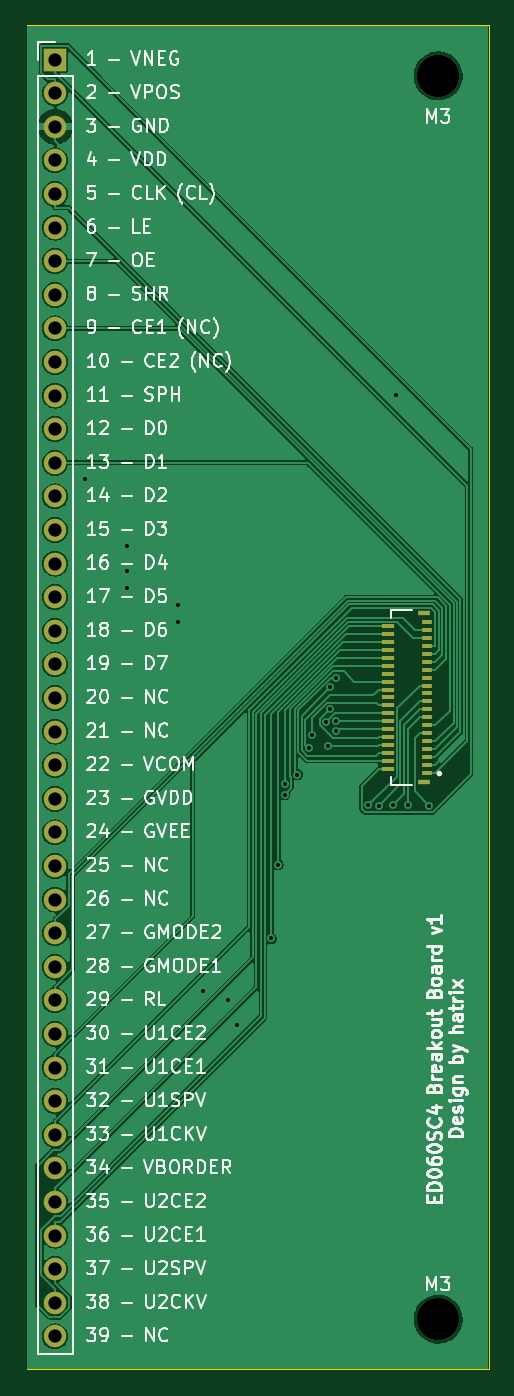
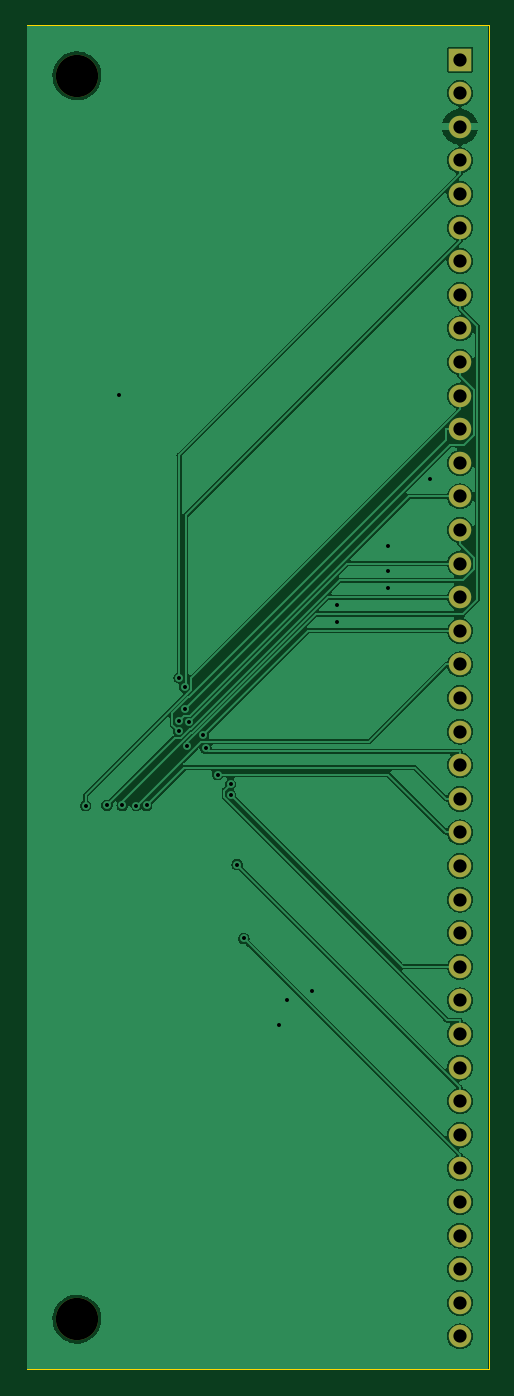
Circuit board: 11 layer files. Board 34.9 x 101.6 mm.
- bottom_mask: ED060SC4-eink-connector-B_Mask.gbs (1643 bytes)
- paste: ED060SC4-eink-connector-B_Paste.gbp (506 bytes)
- bottom_silk: ED060SC4-eink-connector-B_Silkscreen.gbo (1646 bytes)
- bottom_copper: ED060SC4-eink-connector-Back.gbl (118200 bytes)
- outline: ED060SC4-eink-connector-Edge_Cuts.gm1 (746 bytes)
- top_mask: ED060SC4-eink-connector-F_Mask.gts (2952 bytes)
- paste: ED060SC4-eink-connector-F_Paste.gtp (1815 bytes)
- top_silk: ED060SC4-eink-connector-F_Silkscreen.gto (137855 bytes)
- top_copper: ED060SC4-eink-connector-Front.gtl (124097 bytes)
- drill: ED060SC4-eink-connector-NPTH.drl (379 bytes)
- drill: ED060SC4-eink-connector-PTH.drl (1520 bytes)

=== bottom_mask: ED060SC4-eink-connector-B_Mask.gbs ===
G04 #@! TF.GenerationSoftware,KiCad,Pcbnew,(7.0.0)*
G04 #@! TF.CreationDate,2023-04-01T01:12:53+02:00*
G04 #@! TF.ProjectId,ED060SC4-eink-connector,45443036-3053-4433-942d-65696e6b2d63,rev?*
G04 #@! TF.SameCoordinates,Original*
G04 #@! TF.FileFunction,Soldermask,Bot*
G04 #@! TF.FilePolarity,Negative*
%FSLAX46Y46*%
G04 Gerber Fmt 4.6, Leading zero omitted, Abs format (unit mm)*
G04 Created by KiCad (PCBNEW (7.0.0)) date 2023-04-01 01:12:53*
%MOMM*%
%LPD*%
G01*
G04 APERTURE LIST*
%ADD10C,3.200000*%
%ADD11R,1.700000X1.700000*%
%ADD12O,1.700000X1.700000*%
G04 APERTURE END LIST*
D10*
X135890000Y-137160000D03*
X135890000Y-43180000D03*
D11*
X106933999Y-41949999D03*
D12*
X106933999Y-44489999D03*
X106933999Y-47029999D03*
X106933999Y-49569999D03*
X106933999Y-52109999D03*
X106933999Y-54649999D03*
X106933999Y-57189999D03*
X106933999Y-59729999D03*
X106933999Y-62269999D03*
X106933999Y-64809999D03*
X106933999Y-67349999D03*
X106933999Y-69889999D03*
X106933999Y-72429999D03*
X106933999Y-74969999D03*
X106933999Y-77509999D03*
X106933999Y-80049999D03*
X106933999Y-82589999D03*
X106933999Y-85129999D03*
X106933999Y-87669999D03*
X106933999Y-90209999D03*
X106933999Y-92749999D03*
X106933999Y-95289999D03*
X106933999Y-97829999D03*
X106933999Y-100369999D03*
X106933999Y-102909999D03*
X106933999Y-105449999D03*
X106933999Y-107989999D03*
X106933999Y-110529999D03*
X106933999Y-113069999D03*
X106933999Y-115609999D03*
X106933999Y-118149999D03*
X106933999Y-120689999D03*
X106933999Y-123229999D03*
X106933999Y-125769999D03*
X106933999Y-128309999D03*
X106933999Y-130849999D03*
X106933999Y-133389999D03*
X106933999Y-135929999D03*
X106933999Y-138469999D03*
M02*

=== paste: ED060SC4-eink-connector-B_Paste.gbp ===
G04 #@! TF.GenerationSoftware,KiCad,Pcbnew,(7.0.0)*
G04 #@! TF.CreationDate,2023-04-01T01:12:52+02:00*
G04 #@! TF.ProjectId,ED060SC4-eink-connector,45443036-3053-4433-942d-65696e6b2d63,rev?*
G04 #@! TF.SameCoordinates,Original*
G04 #@! TF.FileFunction,Paste,Bot*
G04 #@! TF.FilePolarity,Positive*
%FSLAX46Y46*%
G04 Gerber Fmt 4.6, Leading zero omitted, Abs format (unit mm)*
G04 Created by KiCad (PCBNEW (7.0.0)) date 2023-04-01 01:12:52*
%MOMM*%
%LPD*%
G01*
G04 APERTURE LIST*
G04 APERTURE END LIST*
M02*

=== bottom_silk: ED060SC4-eink-connector-B_Silkscreen.gbo ===
G04 #@! TF.GenerationSoftware,KiCad,Pcbnew,(7.0.0)*
G04 #@! TF.CreationDate,2023-04-01T01:12:53+02:00*
G04 #@! TF.ProjectId,ED060SC4-eink-connector,45443036-3053-4433-942d-65696e6b2d63,rev?*
G04 #@! TF.SameCoordinates,Original*
G04 #@! TF.FileFunction,Legend,Bot*
G04 #@! TF.FilePolarity,Positive*
%FSLAX46Y46*%
G04 Gerber Fmt 4.6, Leading zero omitted, Abs format (unit mm)*
G04 Created by KiCad (PCBNEW (7.0.0)) date 2023-04-01 01:12:53*
%MOMM*%
%LPD*%
G01*
G04 APERTURE LIST*
%ADD10C,3.200000*%
%ADD11R,1.700000X1.700000*%
%ADD12O,1.700000X1.700000*%
G04 APERTURE END LIST*
%LPC*%
D10*
X135890000Y-137160000D03*
X135890000Y-43180000D03*
D11*
X106933999Y-41949999D03*
D12*
X106933999Y-44489999D03*
X106933999Y-47029999D03*
X106933999Y-49569999D03*
X106933999Y-52109999D03*
X106933999Y-54649999D03*
X106933999Y-57189999D03*
X106933999Y-59729999D03*
X106933999Y-62269999D03*
X106933999Y-64809999D03*
X106933999Y-67349999D03*
X106933999Y-69889999D03*
X106933999Y-72429999D03*
X106933999Y-74969999D03*
X106933999Y-77509999D03*
X106933999Y-80049999D03*
X106933999Y-82589999D03*
X106933999Y-85129999D03*
X106933999Y-87669999D03*
X106933999Y-90209999D03*
X106933999Y-92749999D03*
X106933999Y-95289999D03*
X106933999Y-97829999D03*
X106933999Y-100369999D03*
X106933999Y-102909999D03*
X106933999Y-105449999D03*
X106933999Y-107989999D03*
X106933999Y-110529999D03*
X106933999Y-113069999D03*
X106933999Y-115609999D03*
X106933999Y-118149999D03*
X106933999Y-120689999D03*
X106933999Y-123229999D03*
X106933999Y-125769999D03*
X106933999Y-128309999D03*
X106933999Y-130849999D03*
X106933999Y-133389999D03*
X106933999Y-135929999D03*
X106933999Y-138469999D03*
M02*

=== bottom_copper: ED060SC4-eink-connector-Back.gbl (118200 bytes, source omitted) ===
=== outline: ED060SC4-eink-connector-Edge_Cuts.gm1 ===
G04 #@! TF.GenerationSoftware,KiCad,Pcbnew,(7.0.0)*
G04 #@! TF.CreationDate,2023-04-01T01:12:53+02:00*
G04 #@! TF.ProjectId,ED060SC4-eink-connector,45443036-3053-4433-942d-65696e6b2d63,rev?*
G04 #@! TF.SameCoordinates,Original*
G04 #@! TF.FileFunction,Profile,NP*
%FSLAX46Y46*%
G04 Gerber Fmt 4.6, Leading zero omitted, Abs format (unit mm)*
G04 Created by KiCad (PCBNEW (7.0.0)) date 2023-04-01 01:12:53*
%MOMM*%
%LPD*%
G01*
G04 APERTURE LIST*
G04 #@! TA.AperFunction,Profile*
%ADD10C,0.038100*%
G04 #@! TD*
G04 APERTURE END LIST*
D10*
X104775000Y-39370000D02*
X139700000Y-39370000D01*
X139700000Y-39370000D02*
X139700000Y-140970000D01*
X139700000Y-140970000D02*
X104775000Y-140970000D01*
X104775000Y-140970000D02*
X104775000Y-39370000D01*
M02*

=== top_mask: ED060SC4-eink-connector-F_Mask.gts ===
G04 #@! TF.GenerationSoftware,KiCad,Pcbnew,(7.0.0)*
G04 #@! TF.CreationDate,2023-04-01T01:12:53+02:00*
G04 #@! TF.ProjectId,ED060SC4-eink-connector,45443036-3053-4433-942d-65696e6b2d63,rev?*
G04 #@! TF.SameCoordinates,Original*
G04 #@! TF.FileFunction,Soldermask,Top*
G04 #@! TF.FilePolarity,Negative*
%FSLAX46Y46*%
G04 Gerber Fmt 4.6, Leading zero omitted, Abs format (unit mm)*
G04 Created by KiCad (PCBNEW (7.0.0)) date 2023-04-01 01:12:53*
%MOMM*%
%LPD*%
G01*
G04 APERTURE LIST*
%ADD10C,3.200000*%
%ADD11R,0.950000X0.400000*%
%ADD12R,0.800000X0.300000*%
%ADD13R,1.000000X0.300000*%
%ADD14R,1.700000X1.700000*%
%ADD15O,1.700000X1.700000*%
G04 APERTURE END LIST*
D10*
X135890000Y-137160000D03*
X135890000Y-43180000D03*
D11*
X134804999Y-83769999D03*
X134804999Y-96569999D03*
D12*
X135079999Y-84469999D03*
D13*
X132079999Y-84769999D03*
D12*
X135079999Y-85069999D03*
D13*
X132079999Y-85369999D03*
D12*
X135079999Y-85669999D03*
D13*
X132079999Y-85969999D03*
D12*
X135079999Y-86269999D03*
D13*
X132079999Y-86569999D03*
D12*
X135079999Y-86869999D03*
D13*
X132079999Y-87169999D03*
D12*
X135079999Y-87469999D03*
D13*
X132079999Y-87769999D03*
D12*
X135079999Y-88069999D03*
D13*
X132079999Y-88369999D03*
D12*
X135079999Y-88669999D03*
D13*
X132079999Y-88969999D03*
D12*
X135079999Y-89269999D03*
D13*
X132079999Y-89569999D03*
D12*
X135079999Y-89869999D03*
D13*
X132079999Y-90169999D03*
D12*
X135079999Y-90469999D03*
D13*
X132079999Y-90769999D03*
D12*
X135079999Y-91069999D03*
D13*
X132079999Y-91369999D03*
D12*
X135079999Y-91669999D03*
D13*
X132079999Y-91969999D03*
D12*
X135079999Y-92269999D03*
D13*
X132079999Y-92569999D03*
D12*
X135079999Y-92869999D03*
D13*
X132079999Y-93169999D03*
D12*
X135079999Y-93469999D03*
D13*
X132079999Y-93769999D03*
D12*
X135079999Y-94069999D03*
D13*
X132079999Y-94369999D03*
D12*
X135079999Y-94669999D03*
D13*
X132079999Y-94969999D03*
D12*
X135079999Y-95269999D03*
D13*
X132079999Y-95569999D03*
D12*
X135079999Y-95869999D03*
D14*
X106933999Y-41949999D03*
D15*
X106933999Y-44489999D03*
X106933999Y-47029999D03*
X106933999Y-49569999D03*
X106933999Y-52109999D03*
X106933999Y-54649999D03*
X106933999Y-57189999D03*
X106933999Y-59729999D03*
X106933999Y-62269999D03*
X106933999Y-64809999D03*
X106933999Y-67349999D03*
X106933999Y-69889999D03*
X106933999Y-72429999D03*
X106933999Y-74969999D03*
X106933999Y-77509999D03*
X106933999Y-80049999D03*
X106933999Y-82589999D03*
X106933999Y-85129999D03*
X106933999Y-87669999D03*
X106933999Y-90209999D03*
X106933999Y-92749999D03*
X106933999Y-95289999D03*
X106933999Y-97829999D03*
X106933999Y-100369999D03*
X106933999Y-102909999D03*
X106933999Y-105449999D03*
X106933999Y-107989999D03*
X106933999Y-110529999D03*
X106933999Y-113069999D03*
X106933999Y-115609999D03*
X106933999Y-118149999D03*
X106933999Y-120689999D03*
X106933999Y-123229999D03*
X106933999Y-125769999D03*
X106933999Y-128309999D03*
X106933999Y-130849999D03*
X106933999Y-133389999D03*
X106933999Y-135929999D03*
X106933999Y-138469999D03*
M02*

=== paste: ED060SC4-eink-connector-F_Paste.gtp ===
G04 #@! TF.GenerationSoftware,KiCad,Pcbnew,(7.0.0)*
G04 #@! TF.CreationDate,2023-04-01T01:12:52+02:00*
G04 #@! TF.ProjectId,ED060SC4-eink-connector,45443036-3053-4433-942d-65696e6b2d63,rev?*
G04 #@! TF.SameCoordinates,Original*
G04 #@! TF.FileFunction,Paste,Top*
G04 #@! TF.FilePolarity,Positive*
%FSLAX46Y46*%
G04 Gerber Fmt 4.6, Leading zero omitted, Abs format (unit mm)*
G04 Created by KiCad (PCBNEW (7.0.0)) date 2023-04-01 01:12:52*
%MOMM*%
%LPD*%
G01*
G04 APERTURE LIST*
%ADD10R,0.950000X0.400000*%
%ADD11R,0.800000X0.300000*%
%ADD12R,1.000000X0.300000*%
G04 APERTURE END LIST*
D10*
X134804999Y-83769999D03*
X134804999Y-96569999D03*
D11*
X135079999Y-84469999D03*
D12*
X132079999Y-84769999D03*
D11*
X135079999Y-85069999D03*
D12*
X132079999Y-85369999D03*
D11*
X135079999Y-85669999D03*
D12*
X132079999Y-85969999D03*
D11*
X135079999Y-86269999D03*
D12*
X132079999Y-86569999D03*
D11*
X135079999Y-86869999D03*
D12*
X132079999Y-87169999D03*
D11*
X135079999Y-87469999D03*
D12*
X132079999Y-87769999D03*
D11*
X135079999Y-88069999D03*
D12*
X132079999Y-88369999D03*
D11*
X135079999Y-88669999D03*
D12*
X132079999Y-88969999D03*
D11*
X135079999Y-89269999D03*
D12*
X132079999Y-89569999D03*
D11*
X135079999Y-89869999D03*
D12*
X132079999Y-90169999D03*
D11*
X135079999Y-90469999D03*
D12*
X132079999Y-90769999D03*
D11*
X135079999Y-91069999D03*
D12*
X132079999Y-91369999D03*
D11*
X135079999Y-91669999D03*
D12*
X132079999Y-91969999D03*
D11*
X135079999Y-92269999D03*
D12*
X132079999Y-92569999D03*
D11*
X135079999Y-92869999D03*
D12*
X132079999Y-93169999D03*
D11*
X135079999Y-93469999D03*
D12*
X132079999Y-93769999D03*
D11*
X135079999Y-94069999D03*
D12*
X132079999Y-94369999D03*
D11*
X135079999Y-94669999D03*
D12*
X132079999Y-94969999D03*
D11*
X135079999Y-95269999D03*
D12*
X132079999Y-95569999D03*
D11*
X135079999Y-95869999D03*
M02*

=== top_silk: ED060SC4-eink-connector-F_Silkscreen.gto (137855 bytes, source omitted) ===
=== top_copper: ED060SC4-eink-connector-Front.gtl (124097 bytes, source omitted) ===
=== drill: ED060SC4-eink-connector-NPTH.drl ===
M48
; DRILL file {KiCad (7.0.0)} date Sat 01 Apr 2023 01:12:55 AM CEST
; FORMAT={-:-/ absolute / metric / decimal}
; #@! TF.CreationDate,2023-04-01T01:12:55+02:00
; #@! TF.GenerationSoftware,Kicad,Pcbnew,(7.0.0)
; #@! TF.FileFunction,NonPlated,1,2,NPTH
FMAT,2
METRIC
; #@! TA.AperFunction,NonPlated,NPTH,ComponentDrill
T1C3.200
%
G90
G05
T1
X135.89Y-43.18
X135.89Y-137.16
T0
M30

=== drill: ED060SC4-eink-connector-PTH.drl ===
M48
; DRILL file {KiCad (7.0.0)} date Sat 01 Apr 2023 01:12:55 AM CEST
; FORMAT={-:-/ absolute / metric / decimal}
; #@! TF.CreationDate,2023-04-01T01:12:55+02:00
; #@! TF.GenerationSoftware,Kicad,Pcbnew,(7.0.0)
; #@! TF.FileFunction,Plated,1,2,PTH
FMAT,2
METRIC
; #@! TA.AperFunction,Plated,PTH,ViaDrill
T1C0.300
; #@! TA.AperFunction,Plated,PTH,ComponentDrill
T2C1.000
%
G90
G05
T1
X109.22Y-73.66
X112.395Y-78.74
X112.395Y-80.645
X112.395Y-81.915
X116.205Y-83.185
X116.205Y-84.455
X118.11Y-112.395
X120.015Y-113.03
X120.65Y-114.935
X123.276Y-108.388
X123.785Y-102.798
X124.276Y-96.714
X124.276Y-97.518
X125.252Y-95.998
X126.136Y-94.024
X126.341Y-93.043
X127.443Y-92.039
X127.546Y-93.819
X127.701Y-91.057
X127.747Y-89.407
X128.171Y-88.688
X128.199Y-91.978
X128.2Y-92.726
X130.615Y-98.33
X131.401Y-98.347
X132.468Y-98.335
X132.715Y-67.31
X133.62Y-98.33
X135.231Y-98.347
T2
X106.934Y-41.95
X106.934Y-44.49
X106.934Y-47.03
X106.934Y-49.57
X106.934Y-52.11
X106.934Y-54.65
X106.934Y-57.19
X106.934Y-59.73
X106.934Y-62.27
X106.934Y-64.81
X106.934Y-67.35
X106.934Y-69.89
X106.934Y-72.43
X106.934Y-74.97
X106.934Y-77.51
X106.934Y-80.05
X106.934Y-82.59
X106.934Y-85.13
X106.934Y-87.67
X106.934Y-90.21
X106.934Y-92.75
X106.934Y-95.29
X106.934Y-97.83
X106.934Y-100.37
X106.934Y-102.91
X106.934Y-105.45
X106.934Y-107.99
X106.934Y-110.53
X106.934Y-113.07
X106.934Y-115.61
X106.934Y-118.15
X106.934Y-120.69
X106.934Y-123.23
X106.934Y-125.77
X106.934Y-128.31
X106.934Y-130.85
X106.934Y-133.39
X106.934Y-135.93
X106.934Y-138.47
T0
M30

